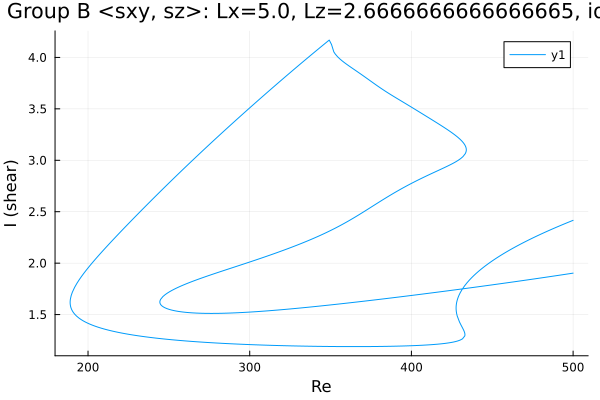

The table this chart was drawn from, first rows:
Re, shear
500.0, 1.903
499, 1.9
497.6, 1.897
496.2, 1.894
494.7, 1.89
493.3, 1.887
491.9, 1.884
490.5, 1.88
489.1, 1.877
487.7, 1.874
486.3, 1.87
484.8, 1.867
483.4, 1.864
482, 1.861
480.6, 1.857
479.2, 1.854
477.8, 1.851
476.4, 1.848
474.9, 1.844
473.5, 1.841
472.1, 1.838
470.7, 1.835
469.3, 1.832
467.9, 1.828
466.5, 1.825
465, 1.822
463.6, 1.819
462.2, 1.816
460.8, 1.813
459.4, 1.81
458, 1.806
456.6, 1.803
455.1, 1.8
453.7, 1.797
452.3, 1.794
450.9, 1.791
449.5, 1.788
448.1, 1.785
446.7, 1.782
445.2, 1.779
443.8, 1.776
442.4, 1.773
441, 1.77
439.6, 1.767
438.2, 1.764
436.8, 1.761
435.3, 1.758
433.9, 1.755
432.5, 1.752
431.1, 1.749
429.7, 1.746
428.3, 1.743
426.9, 1.74
425.4, 1.737
424, 1.734
422.6, 1.731
421.2, 1.728
419.8, 1.726
418.4, 1.723
417, 1.72
... 920 more rows
